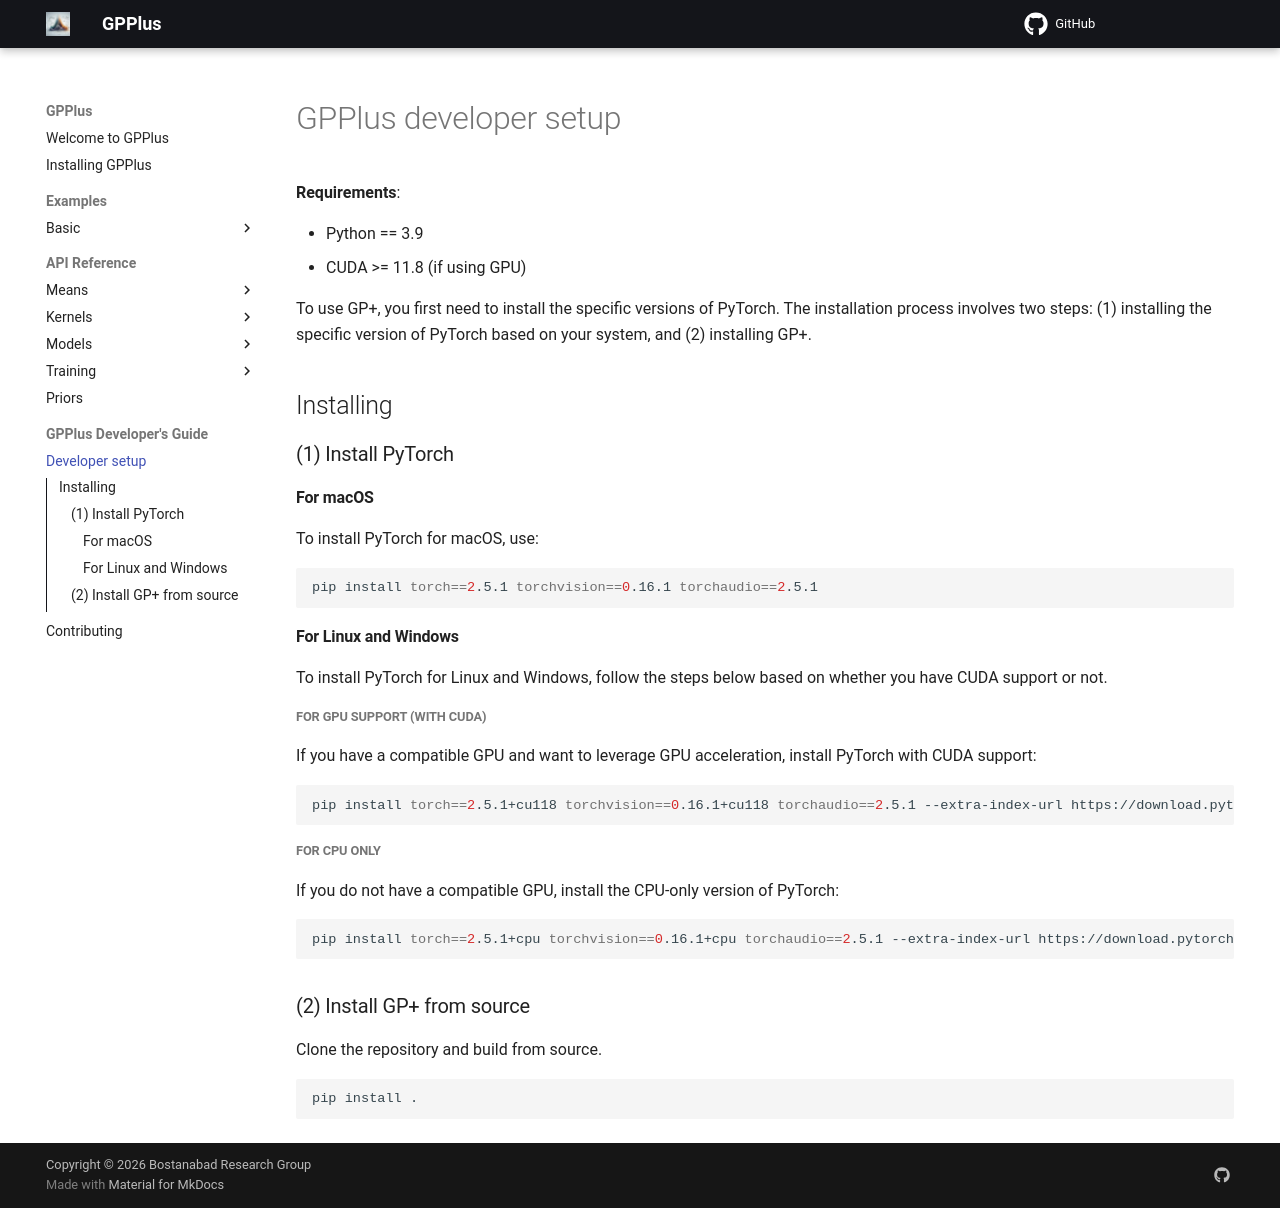

repository: Bostanabad-Research-Group/GP-Plus · page: developerguide/setup/index.html · generator: mkdocs

# GPPlus developer setup

**Requirements**:

- Python == 3.9  
- CUDA >= 11.8 (if using GPU)  

To use GP+, you first need to install the specific versions of PyTorch. The installation process involves two steps: (1) installing the specific version of PyTorch based on your system, and (2) installing GP+.

## Installing

### (1) Install PyTorch

#### For macOS
To install PyTorch for macOS, use:

```bash
pip install torch==2.5.1 torchvision==0.16.1 torchaudio==2.5.1
```

#### For Linux and Windows
To install PyTorch for Linux and Windows, follow the steps below based on whether you have CUDA support or not.

##### For GPU Support (with CUDA)
If you have a compatible GPU and want to leverage GPU acceleration, install PyTorch with CUDA support:

```bash
pip install torch==2.5.1+cu118 torchvision==0.16.1+cu118 torchaudio==2.5.1 --extra-index-url https://download.pytorch.org/whl/cu118
```

##### For CPU Only
If you do not have a compatible GPU, install the CPU-only version of PyTorch:

```bash
pip install torch==2.5.1+cpu torchvision==0.16.1+cpu torchaudio==2.5.1 --extra-index-url https://download.pytorch.org/whl/cpu
```

### (2) Install GP+ from source

Clone the repository and build from source.

```bash
pip install .
```
